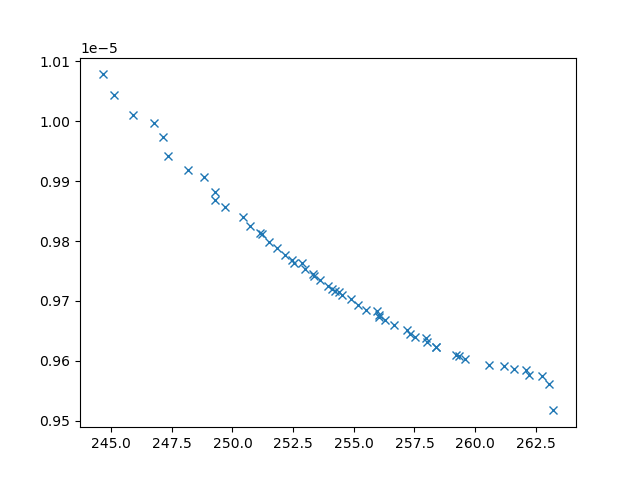

The table this chart was drawn from, first rows:
xline_all_values, yline_all_values, X_all_values, obj1, obj2, obj3, inc
245.1, 1.0043793718921284e-05, [np.float64(2.5579986266337693), np.floa…, 245.1, 1.0043793718921284e-05, 22432495, 0
245.9, 1.0010679979859848e-05, [np.float64(2.6713400682825275), np.floa…, 245.9, 1.0010679979859848e-05, 13236931, 0
247.4, 9.94196071274874e-06, [np.float64(2.974633472498784), np.float…, 247.4, 9.94196071274874e-06, 7742098, 0
248.2, 9.918634309166118e-06, [np.float64(2.9992925541257374), np.floa…, 248.2, 9.918634309166118e-06, 6108202, 0
246.8, 9.997144933954706e-06, [np.float64(2.989635136400248), np.float…, 246.8, 9.997144933954706e-06, 22926484, 0
248.8, 9.906998753429176e-06, [np.float64(3.2477450821702307), np.floa…, 248.8, 9.906998753429176e-06, 6916062, 0
249.7, 9.85672472901953e-06, [np.float64(3.2582912123915726), np.floa…, 249.7, 9.85672472901953e-06, 4882967, 0
247.1, 9.973899253534701e-06, [np.float64(2.9956313745031546), np.floa…, 247.1, 9.973899253534701e-06, 21379395, 0
250.4, 9.83960642908876e-06, [np.float64(3.2138172112805017), np.floa…, 250.4, 9.83960642908876e-06, 3890103, 0
263, 9.56035992922912e-06, [1.9182568330617211, 0.7197447290816493,…, 263, 9.56035992922912e-06, 3295123, 0
250.7, 9.825831325566195e-06, [np.float64(3.477781934635388), np.float…, 250.7, 9.825831325566195e-06, 4168089, 0
249.3, 9.88250420244697e-06, [np.float64(3.2935748406122216), np.floa…, 249.3, 9.88250420244697e-06, 5612621, 0
244.6, 1.0078313935994446e-05, [np.float64(2.143083988631859), 0.1, 10,…, 244.6, 1.0078313935994446e-05, 26910796, 0
259.6, 9.602882404174525e-06, [np.float64(5.220131305325243), np.float…, 259.6, 9.602882404174525e-06, 3235510, 0
251.5, 9.79807722561888e-06, [9.63559087643385, 4.163623190170503, 9.…, 251.5, 9.79807722561888e-06, 4757912, 0
251.8, 9.788897316848207e-06, [np.float64(8.66554704653511), np.float6…, 251.8, 9.788897316848207e-06, 4295609, 0
262.7, 9.57442001366529e-06, [np.float64(5.112941362088528), np.float…, 262.7, 9.57442001366529e-06, 3065196, 0
252.2, 9.776487434848573e-06, [np.float64(8.479984621937003), np.float…, 252.2, 9.776487434848573e-06, 4065107, 0
253.4, 9.740812441347824e-06, [np.float64(7.269732955471353), np.float…, 253.4, 9.740812441347824e-06, 3697113, 0
254.9, 9.70286166716433e-06, [np.float64(4.097972021440598), np.float…, 254.9, 9.70286166716433e-06, 3087466, 0
255.2, 9.6926797954715e-06, [np.float64(5.77811917774333), np.float6…, 255.2, 9.6926797954715e-06, 3211197, 0
253, 9.75360067474486e-06, [np.float64(3.7813518359503853), np.floa…, 253, 9.75360067474486e-06, 3632145, 0
257.2, 9.652069712176175e-06, [np.float64(4.4651459804218625), np.floa…, 257.2, 9.652069712176175e-06, 3147507, 0
249.3, 9.868228896030562e-06, [np.float64(3.1651379789486573), np.floa…, 249.3, 9.868228896030562e-06, 4888982, 0
260.6, 9.593690809056888e-06, [np.float64(5.504059117340984), np.float…, 260.6, 9.593690809056888e-06, 3343065, 0
253.6, 9.734685801646854e-06, [np.float64(3.862985400628884), np.float…, 253.6, 9.734685801646854e-06, 3292066, 0
254.5, 9.709642500201505e-06, [np.float64(6.4762786585540155), np.floa…, 254.5, 9.709642500201505e-06, 3341317, 0
253.9, 9.725013146136607e-06, [np.float64(6.762763808216013), np.float…, 253.9, 9.725013146136607e-06, 3468733, 0
263.2, 9.517032813603059e-06, [3.6970842381791855, 8.8447188925814, 1.…, 263.2, 9.517032813603059e-06, 3383630, 0
255.5, 9.685134831989372e-06, [np.float64(4.325671739962435), np.float…, 255.5, 9.685134831989372e-06, 3158950, 0
261.2, 9.590898132507213e-06, [np.float64(5.538327527064706), np.float…, 261.2, 9.590898132507213e-06, 3376094, 0
262.2, 9.576714231774541e-06, [1.9633284261590551, 5.623149666292195, …, 262.2, 9.576714231774541e-06, 3270749, 0
251.1, 9.813465308849081e-06, [np.float64(3.4913048228538677), np.floa…, 251.1, 9.813465308849081e-06, 3842773, 0
256.6, 9.65968137841035e-06, [np.float64(4.4093586894286565), np.floa…, 256.6, 9.65968137841035e-06, 3008379, 0
262.1, 9.584607736423321e-06, [np.float64(4.811317048947028), np.float…, 262.1, 9.584607736423321e-06, 3066591, 0
258.4, 9.62341342143357e-06, [np.float64(4.922466001038389), np.float…, 258.4, 9.62341342143357e-06, 3074351, 0
261.6, 9.586774040674102e-06, [np.float64(4.9878084314935505), np.floa…, 261.6, 9.586774040674102e-06, 3104126, 0
258, 9.6304962770006e-06, [np.float64(5.151277524834848), np.float…, 258, 9.6304962770006e-06, 3152948, 0
251.2, 9.812274427274111e-06, [np.float64(9.168623051713247), np.float…, 251.2, 9.812274427274111e-06, 4769789, 0
252.4, 9.768589326923123e-06, [np.float64(3.810805367195135), np.float…, 252.4, 9.768589326923123e-06, 3712008, 0
252.9, 9.762604969094608e-06, [np.float64(7.493762681005), np.float64(…, 252.9, 9.762604969094608e-06, 4027346, 0
257.5, 9.63967103403707e-06, [np.float64(4.626631523638646), np.float…, 257.5, 9.63967103403707e-06, 3013552, 0
258, 9.637369068963636e-06, [np.float64(4.719636873034448), np.float…, 258, 9.637369068963636e-06, 3077512, 0
256.3, 9.667231246883747e-06, [np.float64(4.355357790157613), np.float…, 256.3, 9.667231246883747e-06, 3144833, 0
257.3, 9.64415017602465e-06, [np.float64(4.629362267093066), np.float…, 257.3, 9.64415017602465e-06, 2989441, 0
256, 9.6731062526532e-06, [np.float64(4.537234148370105), np.float…, 256, 9.6731062526532e-06, 3174133, 0
254.2, 9.717124513241516e-06, [np.float64(6.447607802486024), np.float…, 254.2, 9.717124513241516e-06, 3464901, 0
259.2, 9.60973642534125e-06, [np.float64(4.973067906126672), np.float…, 259.2, 9.60973642534125e-06, 3155392, 0
252.5, 9.76399114582472e-06, [np.float64(8.218776181269076), np.float…, 252.5, 9.76399114582472e-06, 3834557, 0
259.3, 9.607313276961008e-06, [np.float64(4.986880905845216), np.float…, 259.3, 9.607313276961008e-06, 3157572, 0
256, 9.676315450964212e-06, [np.float64(4.764751047588728), np.float…, 256, 9.676315450964212e-06, 3115218, 0
254.4, 9.714020074142468e-06, [np.float64(6.359565608549593), np.float…, 254.4, 9.714020074142468e-06, 3330109, 0
254.1, 9.720040867462646e-06, [np.float64(6.578991928629048), np.float…, 254.1, 9.720040867462646e-06, 3486954, 0
256, 9.683161795198264e-06, [np.float64(4.305589075690517), np.float…, 256, 9.683161795198264e-06, 3202415, 0
258.4, 9.622576504084695e-06, [np.float64(4.935456268400019), np.float…, 258.4, 9.622576504084695e-06, 3075846, 0
253.3, 9.74429471414257e-06, [np.float64(6.979135824733124), np.float…, 253.3, 9.74429471414257e-06, 3856088, 0
